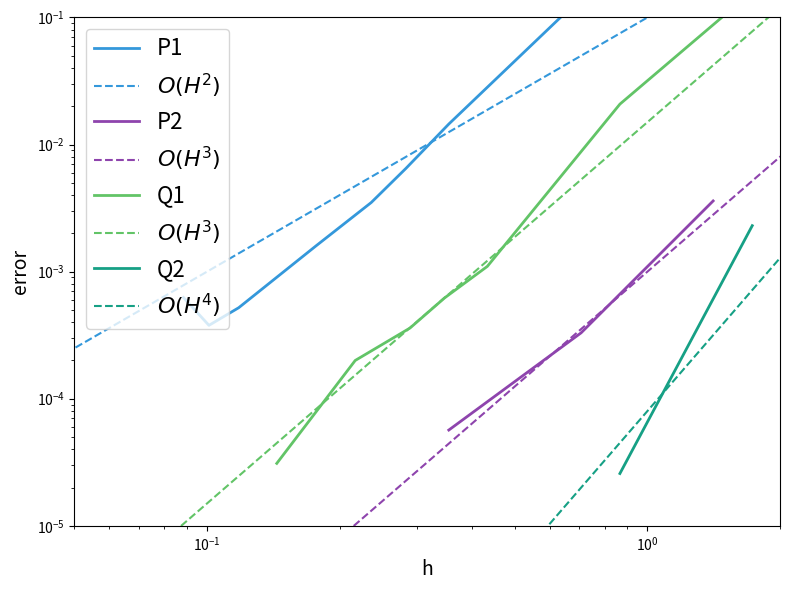

This chart was generated by the following Python code:
import sys
import numpy as np
import matplotlib.pyplot as plt
h = [
    [7.07e-1, 3.54e-1,2.83e-1,2.36e-1,1.77e-1, 1.18e-1, 1.01e-1, 8.84e-2],
    [1.41,7.07e-1,3.54e-1],
    [1.73,8.66e-1,4.33e-1,3.46e-1,2.89e-1,2.17e-1,1.44e-1],
    [1.73,8.66e-1]
]


h_mean = [
    [7.07e-1, 3.54e-1,2.83e-1,2.36e-1,1.77e-1, 1.18e-1, 1.01e-1, 8.84e-2],
    [1.41,7.07e-1,3.54e-1],
    [1.31,0.677,0.346,0.278,0.232,0.175,0.117],
    [1.31,0.677]
]


nb_elem = [
    [160,1280,2500,4320,10240,34560,54880,81920],
    [20,160,540],
    [4,32,256,500,864,2048,6912],
    [4,32]
]

for i in range(len(h)): 
    for j in range(len(nb_elem[i])):
        nb_elem[i][j] = (4. / nb_elem[i][j])

error = [
    [1.43e-1, 1.45e-2, 6.50e-3, 3.50e-3, 1.60e-3, 5.20e-4, 3.78e-4, 6.26e-4],
    [3.60e-3, 3.30e-4, 5.67e-5],
    [1.60e-1, 2.08e-2, 1.10e-3, 6.20e-4, 3.60e-4, 2.00e-4, 3.10e-5],
    [2.30e-3, 2.58e-5]
]

colors = ["#3498db", "#8e44ad", "#62c467", "#16a085"]
elem = ["P1", "P2", "Q1", "Q2" ]
order = [2,3,3,4]
slope = [0.1,0.001,0.015,0.00008]

# Paramètres
L = 0

# Préparation de la figure
plt.figure(figsize=(8,6))
plt.xscale('log')
plt.yscale('log')
plt.xlim(5E-02, 2)
plt.ylim(1e-5, 1e-1)
x = np.logspace(-2, 1, 200)

for i in range(len(h)):
    plt.plot(h[i], error[i], label=elem[i], linewidth=2, color=colors[i])
    plt.plot(x, slope[i]*x**(order[i]), '--', color=colors[i], label=r"$O(H^{%d})$" % (L+order[i]))

# Légendes et axes
plt.xlabel("h", fontsize=14)
plt.ylabel("error", fontsize=14)
plt.legend(loc='upper left', fontsize=16)

# Sortie PDF
plt.tight_layout()
plt.savefig(f"profiles.pdf")
plt.close()
